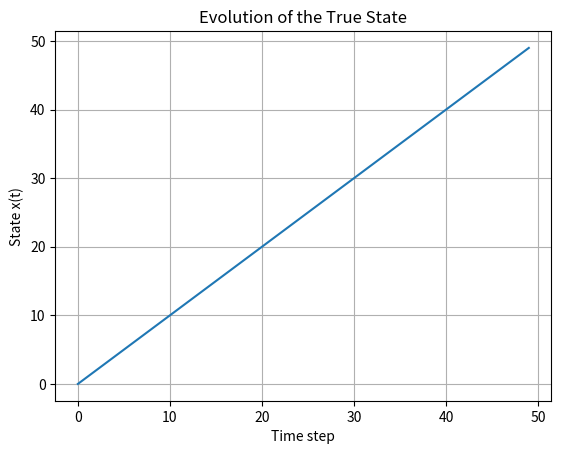

This chart was generated by the following Python code:
#consider a simple system: x(t+1) = x(t) + 1
#generate the true state x(t) for 50 time steps
#plot the evolution of the true state 


import numpy as np
import matplotlib.pyplot as plt

t = 50

x = np.zeros(t)

x[0] = 0  

for i in range(t - 1):
    x[i + 1] = x[i] + 1

plt.figure()
plt.plot(range(t), x)
plt.xlabel("Time step")
plt.ylabel("State x(t)")
plt.title("Evolution of the True State")
plt.grid(True)
plt.show()
